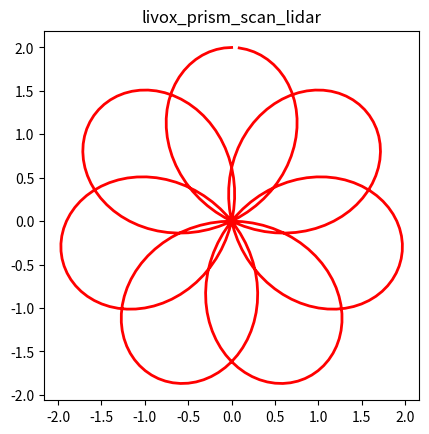

Source code (Python):
import matplotlib.pyplot as plt
import numpy as np
import math
 
r1=1;r2=1;rd=0
 
angle1_circle = [i * math.pi / 180 for i in range(0, 360)]  
angle2_circle = [i * -6*math.pi / 180 for i in range(0, 360)]  

x =(r1+rd)*np.sin(angle1_circle)+r2*np.sin(angle2_circle) 
y =(r1+rd)*np.cos(angle1_circle)+r2*np.cos(angle2_circle)

plt.plot(x, y, color='red', linewidth=2)
plt.title("livox_prism_scan_lidar")
plt.axis('equal')
plt.axis('scaled')
plt.show()





